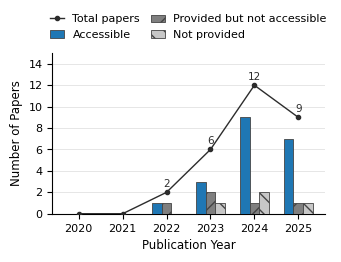

Recreate this plot in Python.
import numpy as np
import pandas as pd
import matplotlib as mpl
import matplotlib.pyplot as plt
from matplotlib.ticker import MaxNLocator

# ---------------- rcParams tuned for ACM figures ----------------
mpl.rcParams['svg.fonttype'] = 'none'
mpl.rcParams.update({
    "font.family": "serif",
    "font.serif": ["Times New Roman", "Times", "Computer Modern Roman", "serif"],
    "font.size": 8.5,
    "axes.titlesize": 9.5,
    "axes.labelsize": 8.5,
    "xtick.labelsize": 8,
    "ytick.labelsize": 8,
    "legend.fontsize": 8,
    "figure.dpi": 200,
    "savefig.dpi": 300,
    "axes.spines.top": False,
    "axes.spines.right": False,
})

# ---------------- Data: Restoring 2020-2025 Range ----------------
years = np.array([2020, 2021, 2022, 2023, 2024, 2025])

# Accessible (cmark) counts: Total = 20
accessible = np.array([0, 0, 1, 3, 9, 7]) 

# Inaccessible categories (xmark): Total = 9
# Provided but link is broken (e.g., ERNIE-Code[cite: 1, 10], Shin, etc.)
provided_not_accessible = np.array([0, 0, 1, 2, 1, 1]) 

# Explicitly "No public repo shared" (e.g., Sun-auto, Zhang-attacks, etc.)
not_provided = np.array([0, 0, 0, 1, 2, 1]) 

counts = pd.DataFrame({
    "Accessible": accessible,
    "Provided but not accessible": provided_not_accessible,
    "Not provided": not_provided
}, index=years)

totals = counts.sum(axis=1)

# ---------------- Layout ----------------
figsize = (3.35, 2.5)
fig, ax = plt.subplots(figsize=figsize)

# ---------------- Colors & hatches ----------------
c_accessible = "#1f77b4"
c_pbna = "#7f7f7f"
c_not_provided = "#c7c7c7"
edge = "#444444"

h_pbna = "//"
h_not_provided = "\\\\"

# ---------------- Grouped bars ----------------
bar_width = 0.22
x = years.astype(float)

ax.bar(x - bar_width, counts["Accessible"], width=bar_width, label="Accessible",
       color=c_accessible, edgecolor=edge, linewidth=0.6, zorder=3)
ax.bar(x, counts["Provided but not accessible"], width=bar_width, label="Provided but not accessible",
       color=c_pbna, edgecolor=edge, linewidth=0.6, hatch=h_pbna, zorder=3)
ax.bar(x + bar_width, counts["Not provided"], width=bar_width, label="Not provided",
       color=c_not_provided, edgecolor=edge, linewidth=0.6, hatch=h_not_provided, zorder=3)

# ---------------- Trend line for totals ----------------
ax.plot(years, totals.values, color="#2c2c2c", linestyle="-", marker="o",
        markersize=3, linewidth=1.0, label="Total papers", zorder=4)

# Annotate totals
for yr, total in totals.items():
    if total > 0:
        ax.text(yr, total + 0.3, str(int(total)),
                ha="center", va="bottom", fontsize=7.5, color="#2c2c2c")

# ---------------- Axes styling ----------------
ax.set_xlabel("Publication Year")
ax.set_ylabel("Number of Papers")

ax.set_xticks(years)
ax.set_xlim(years.min() - 0.6, years.max() + 0.6)
ax.set_ylim(0, max(totals.values) + 3)

ax.yaxis.grid(True, color="#e6e6e6", linewidth=0.7, zorder=0)
ax.yaxis.set_major_locator(MaxNLocator(integer=True))

# Legend setup
ax.legend(
    loc="lower center",
    bbox_to_anchor=(0.5, 1.02),
    ncol=2,
    frameon=False,
    handlelength=1.2,
    columnspacing=1.0
)

fig.tight_layout(pad=0.35)

# ---------------- Save ----------------
fig.savefig("replication_availability_by_year.pdf", bbox_inches="tight")
fig.savefig("replication_availability_by_year.png", bbox_inches="tight", dpi=300)
fig.savefig("replication_availability_by_year.svg", bbox_inches="tight")
plt.show()

# # ---------------- Save ----------------
# fig.savefig("replication_availability_by_year.svg", bbox_inches="tight")
# fig.savefig("replication_availability_by_year.pdf", bbox_inches="tight")


